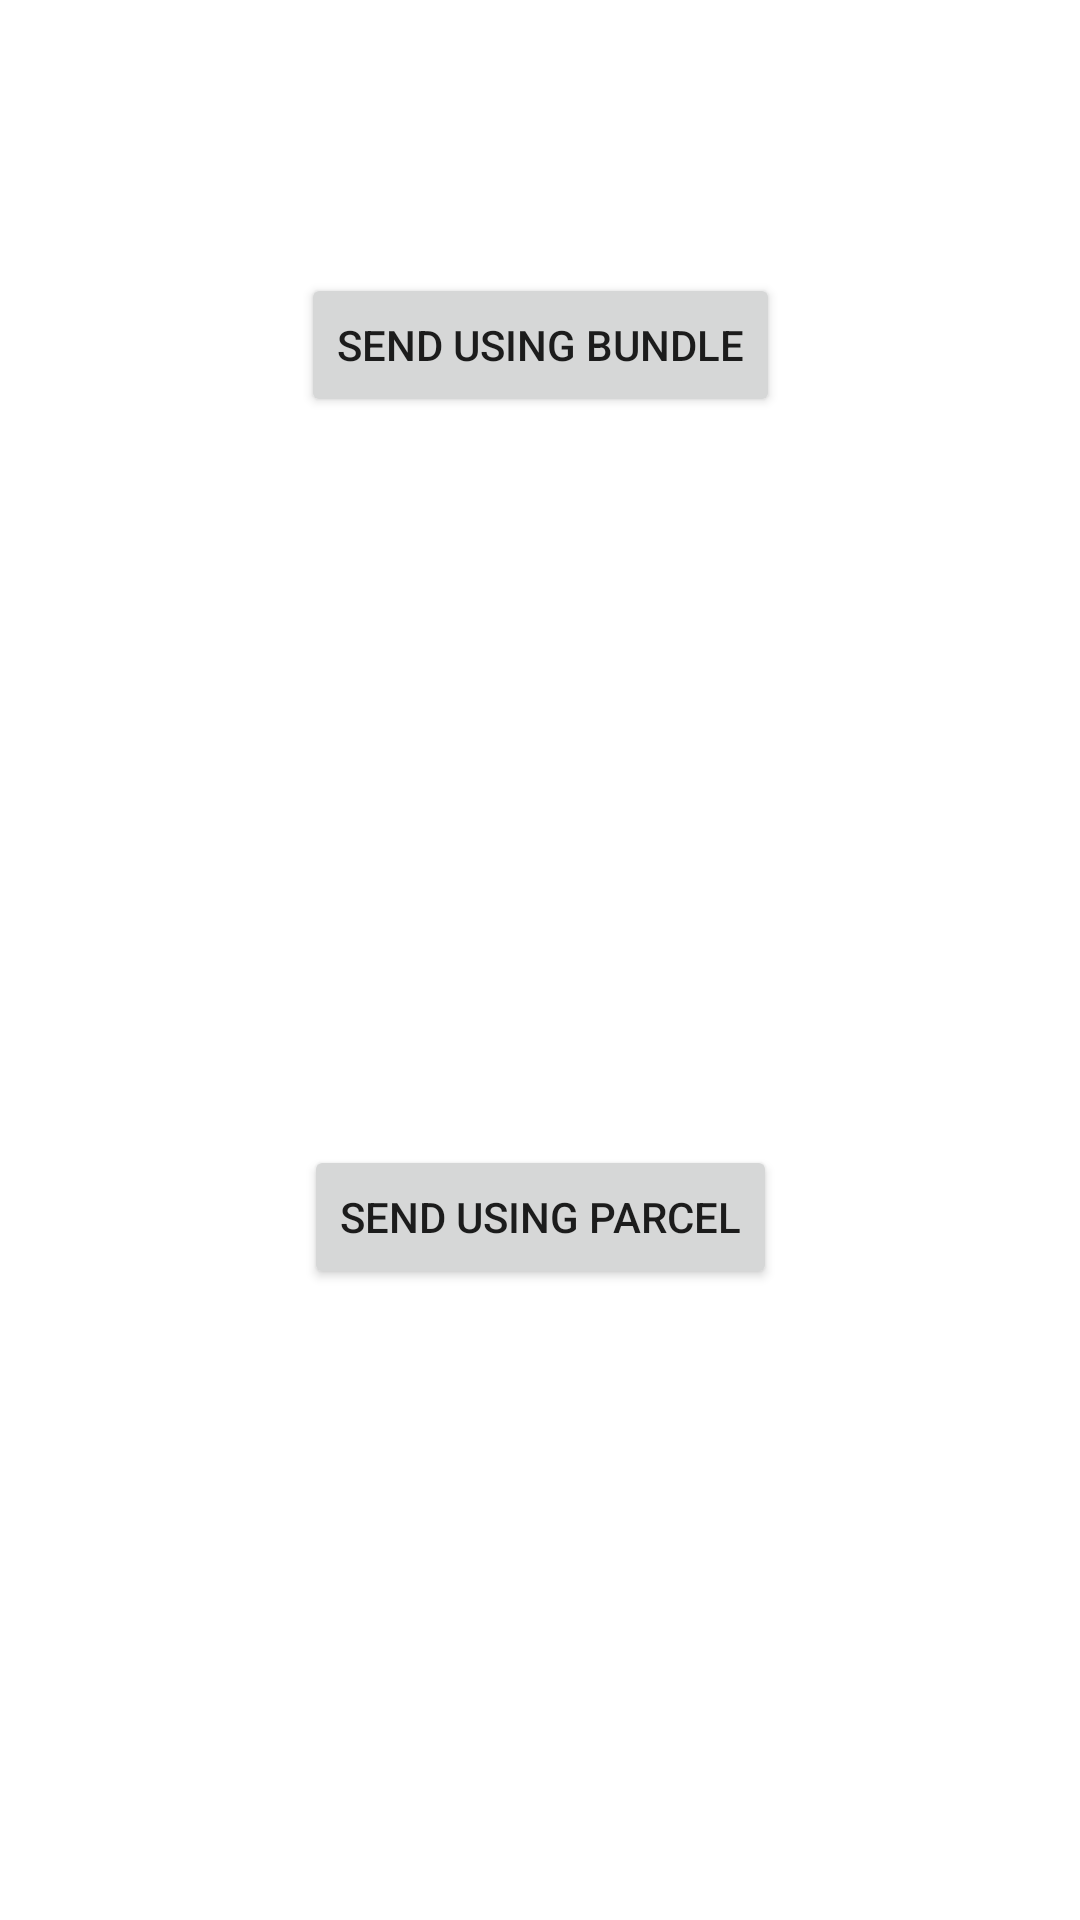

Reconstruct the res/layout file that produces this screen, plus the resources it refers to.
<!-- AndroidManifest.xml: application theme Theme.BundleAndParcel -->
<!-- res/layout/activity_sender.xml -->
<?xml version="1.0" encoding="utf-8"?>
<androidx.constraintlayout.widget.ConstraintLayout xmlns:android="http://schemas.android.com/apk/res/android"
    xmlns:app="http://schemas.android.com/apk/res-auto"
    xmlns:tools="http://schemas.android.com/tools"
    android:layout_width="match_parent"
    android:layout_height="match_parent"
    tools:context=".SenderActivity">

    <TextView
        android:id="@+id/personInfo"
        android:layout_width="match_parent"
        android:layout_height="wrap_content"
        android:gravity="center"
        android:textSize="32sp"
        android:layout_margin="16dp"
        app:layout_constraintEnd_toEndOf="parent"
        app:layout_constraintStart_toStartOf="parent"
        app:layout_constraintTop_toTopOf="parent" />

    <Button
        android:id="@+id/sendUsingBundle"
        android:layout_width="wrap_content"
        android:layout_height="wrap_content"
        android:text="Send Using Bundle"
        android:layout_marginTop="32dp"
        app:layout_constraintTop_toBottomOf="@id/personInfo"
        app:layout_constraintEnd_toEndOf="parent"
        app:layout_constraintStart_toStartOf="parent" />

    <Button
        android:id="@+id/sendUsingParcel"
        android:layout_width="wrap_content"
        android:layout_height="wrap_content"
        android:layout_marginTop="32dp"
        android:text="Send Using Parcel"
        app:layout_constraintBottom_toBottomOf="parent"
        app:layout_constraintEnd_toEndOf="parent"
        app:layout_constraintStart_toStartOf="parent"
        app:layout_constraintTop_toBottomOf="@id/sendUsingBundle" />






</androidx.constraintlayout.widget.ConstraintLayout>
<!-- resources referenced by this layout -->
<resources>
  <style name="Theme.BundleAndParcel" parent="Theme.MaterialComponents.DayNight.DarkActionBar">
          
          <item name="colorPrimary">@color/purple_500</item>
          <item name="colorPrimaryVariant">@color/purple_700</item>
          <item name="colorOnPrimary">@color/white</item>
          
          <item name="colorSecondary">@color/teal_200</item>
          <item name="colorSecondaryVariant">@color/teal_700</item>
          <item name="colorOnSecondary">@color/black</item>
          
          <item name="android:statusBarColor">?attr/colorPrimaryVariant</item>
          
      </style>
  <!-- not gathered from this repository: default colours our renderer supplied (Android Studio template values) -->
  <color name="purple_500">#FF6200EE</color>
  <color name="purple_700">#FF3700B3</color>
  <color name="teal_200">#FF03DAC5</color>
  <color name="teal_700">#FF018786</color>
  <color name="black">#FF000000</color>
  <color name="white">#FFFFFFFF</color>
</resources>
